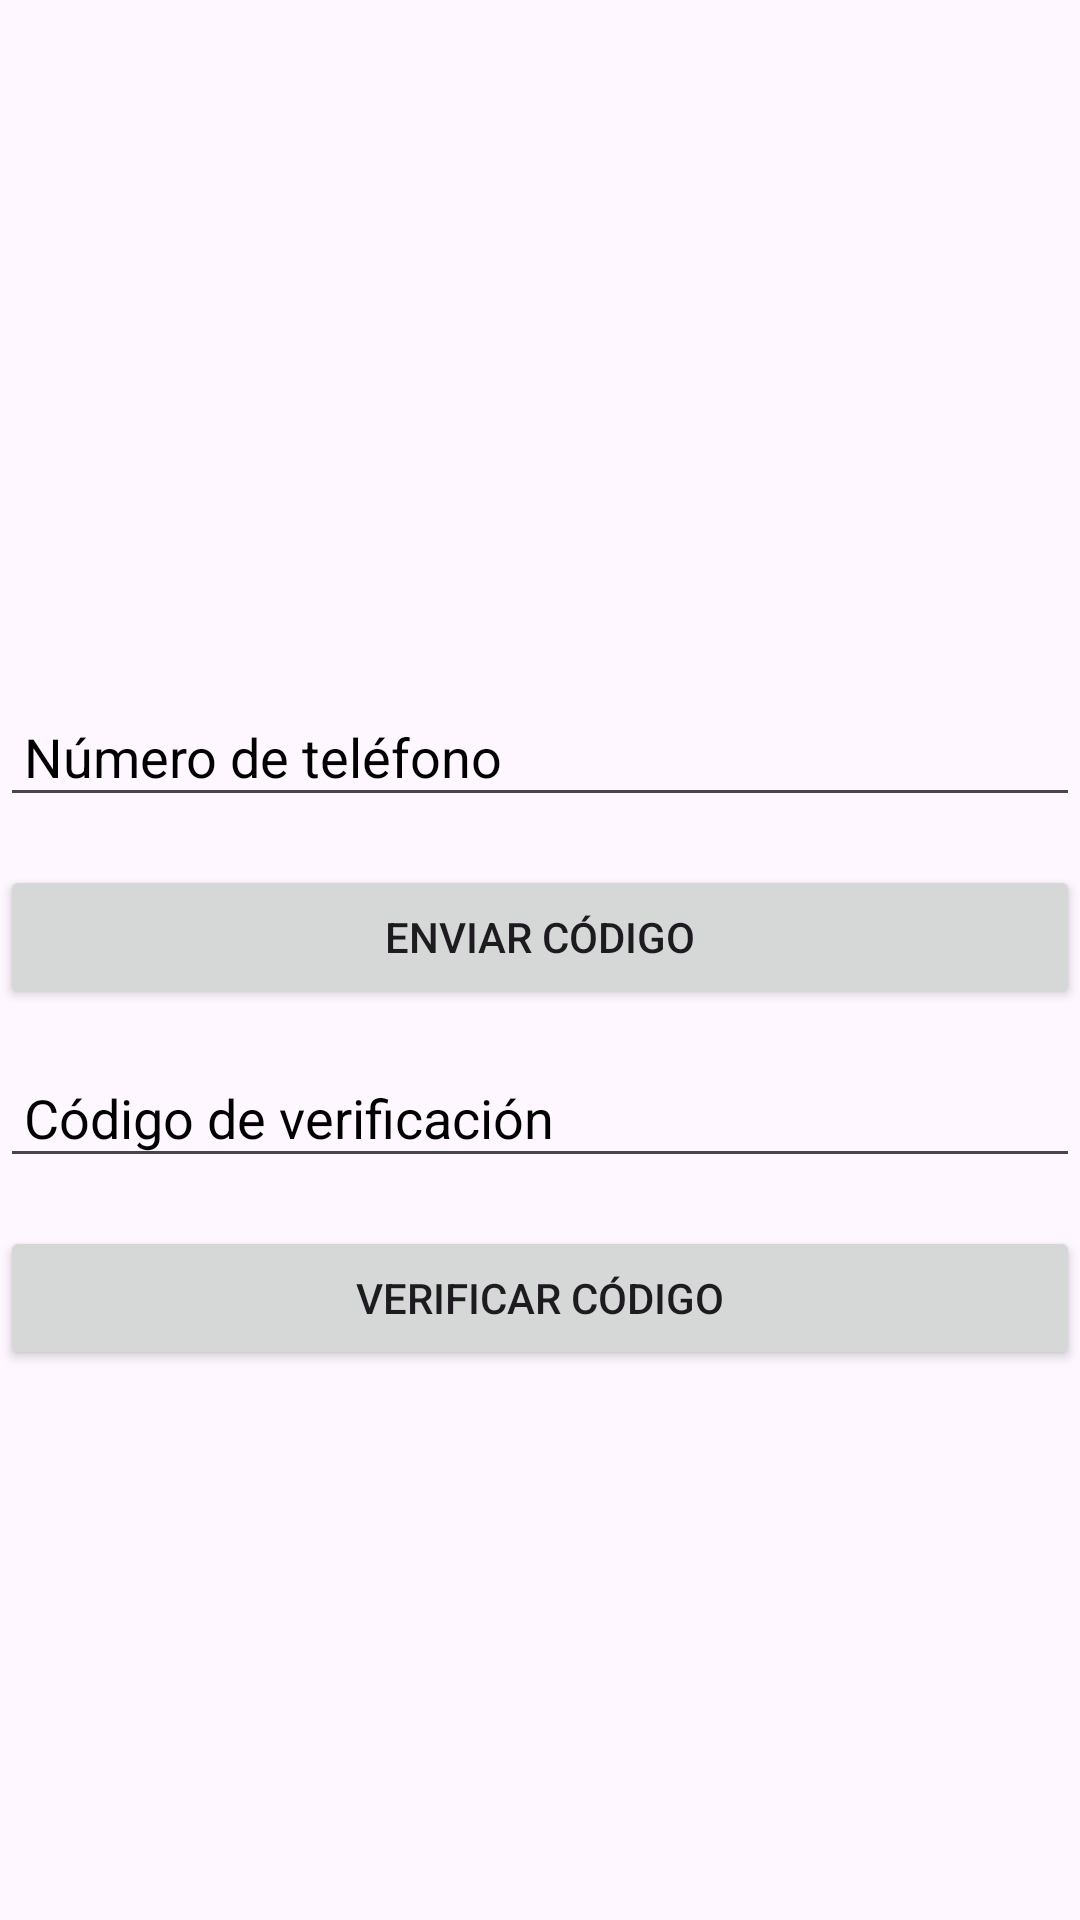

Write the Android layout XML for this screen, with the resource values it uses.
<!-- AndroidManifest.xml: application theme Theme.Almacen_DoñaJuana -->
<!-- res/layout/activity_login_cel.xml -->
<?xml version="1.0" encoding="utf-8"?>
<RelativeLayout xmlns:android="http://schemas.android.com/apk/res/android"
    xmlns:tools="http://schemas.android.com/tools"
    android:layout_width="match_parent"
    android:layout_height="match_parent"
    tools:context=".ActivityLoginCel">

    
    <ImageView
        android:id="@+id/imageViewLogo"
        android:layout_width="match_parent"
        android:layout_height="200dp"
        android:layout_centerHorizontal="true"
        android:src="@drawable/poerfil_imagen"
    android:layout_marginTop="16dp"
    android:contentDescription="Logo" />

    <EditText
        android:id="@+id/editTextPhoneNumber"
        android:layout_width="match_parent"
        android:layout_height="wrap_content"
        android:layout_below="@id/imageViewLogo"
    android:layout_marginTop="16dp"
    android:hint="Número de teléfono"
        android:textColor="@color/black"
        android:textColorHint="@color/black"
    android:inputType="phone"
    android:padding="8dp" />

    <Button
        android:id="@+id/buttonSendCode"
        android:layout_width="match_parent"
        android:layout_height="wrap_content"
        android:layout_below="@id/editTextPhoneNumber"
        android:layout_marginTop="16dp"
        android:text="Enviar Código"
        android:padding="12dp" />

    <EditText
        android:id="@+id/editTextCode"
        android:layout_width="match_parent"
        android:layout_height="wrap_content"
        android:layout_below="@id/buttonSendCode"
        android:layout_marginTop="16dp"
        android:textColorHint="@color/black"
        android:hint="Código de verificación"
        android:textColor="@color/black"
        android:inputType="text"
        android:padding="8dp" />

    <Button
        android:id="@+id/buttonVerifyCode"
        android:layout_width="match_parent"
        android:layout_height="wrap_content"
        android:layout_below="@id/editTextCode"
        android:layout_marginTop="16dp"
        android:text="Verificar Código"
        android:padding="12dp" />

</RelativeLayout>
<!-- resources referenced by this layout -->
<resources>
  <color name="black">#FF000000</color>
  <style name="Theme.Almacen_DoñaJuana" parent="Base.Theme.Almacen_DoñaJuana" />
  <style name="Base.Theme.Almacen_DoñaJuana" parent="Theme.Material3.DayNight.NoActionBar">
          
          
      </style>
</resources>
